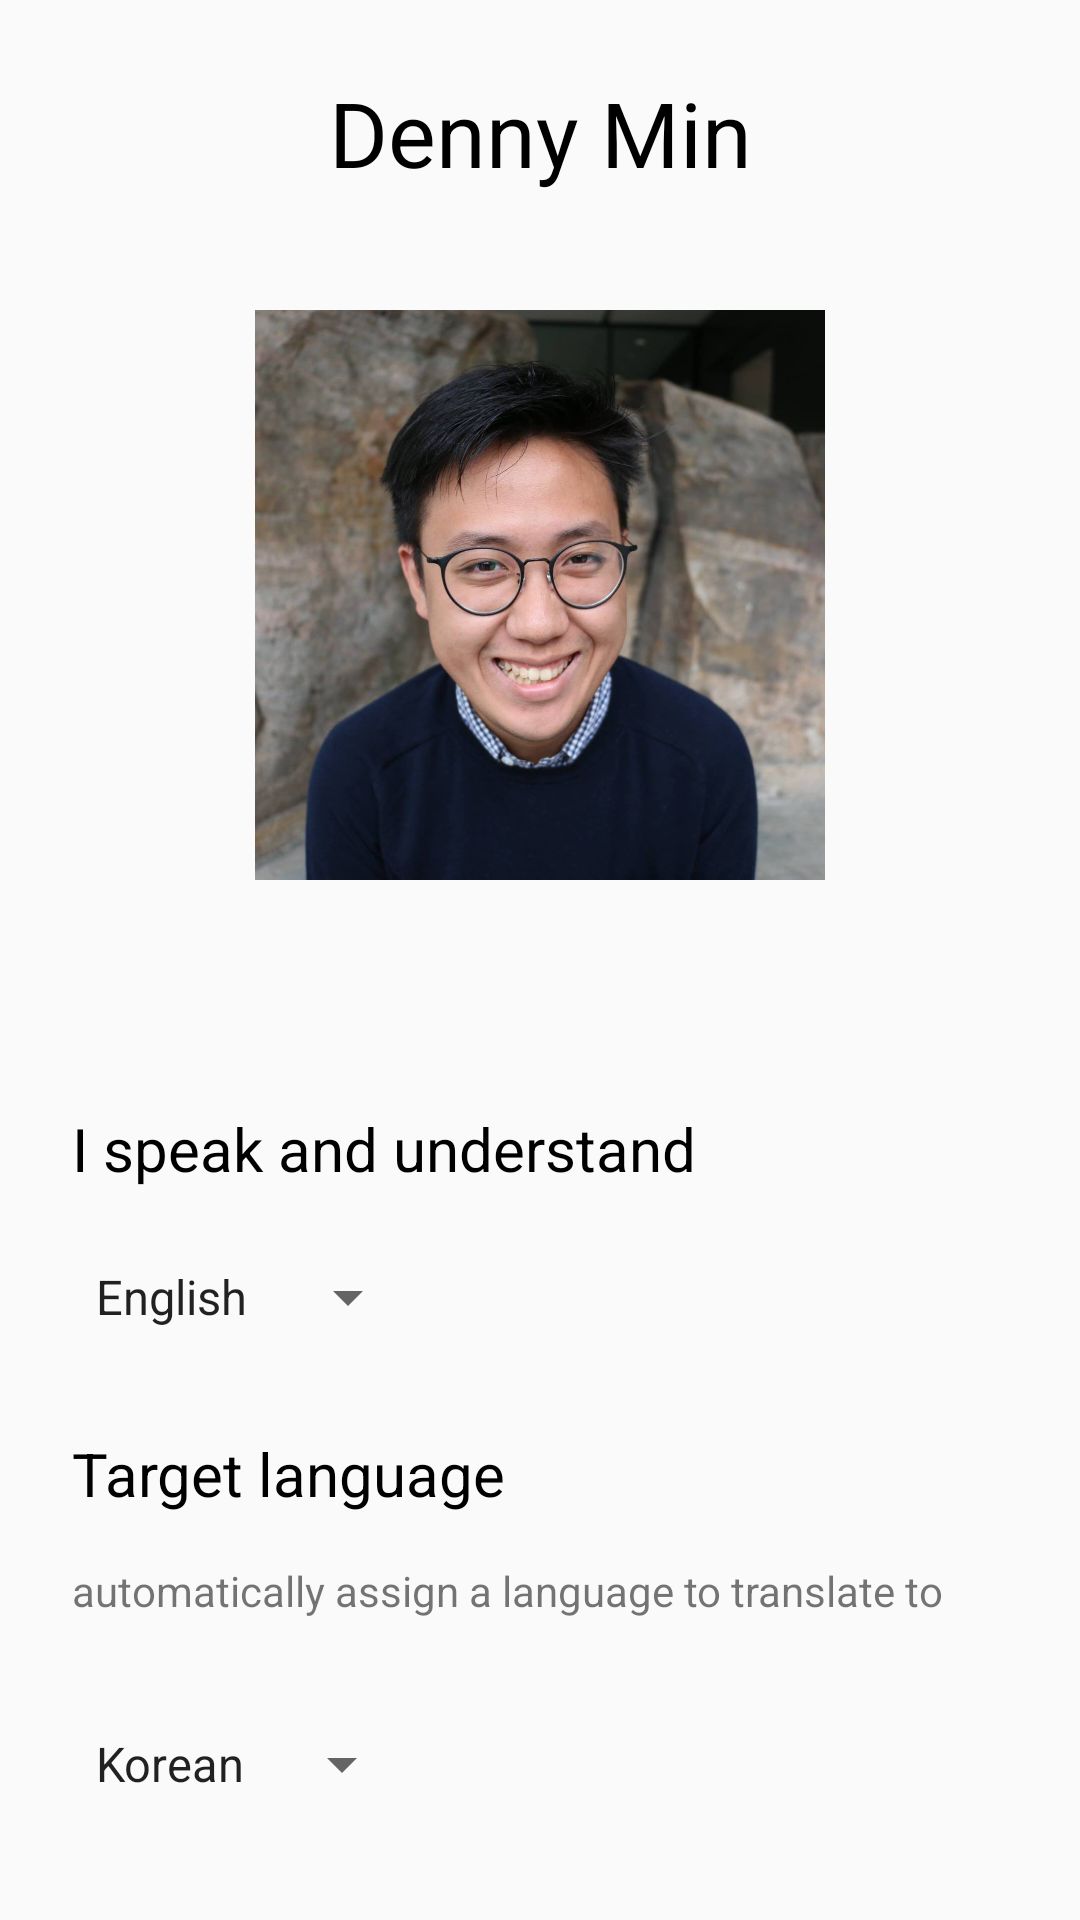

Here is an Android app screen rendered from its layout file. Give the layout XML and the strings, colors and styles it references.
<!-- AndroidManifest.xml: application theme AppTheme -->
<!-- res/layout/fragment_profile.xml -->
<?xml version="1.0" encoding="utf-8"?>
<android.support.constraint.ConstraintLayout xmlns:android="http://schemas.android.com/apk/res/android"
    xmlns:app="http://schemas.android.com/apk/res-auto"
    xmlns:tools="http://schemas.android.com/tools"
    android:layout_width="match_parent"
    android:layout_height="match_parent"
    tools:context=".ProfileFragment">

    <android.support.constraint.ConstraintLayout
        android:id="@+id/pictureconstraint"
        android:layout_width="match_parent"
        android:layout_height="0dp"
        android:layout_marginTop="8dp"
        android:layout_marginBottom="5dp"
        app:layout_constraintBottom_toTopOf="@+id/languageconstraint"
        app:layout_constraintEnd_toEndOf="parent"
        app:layout_constraintStart_toStartOf="parent"
        app:layout_constraintTop_toTopOf="parent">

        <ImageView
            android:id="@+id/photo"
            android:layout_width="0dp"
            android:layout_height="0dp"
            android:layout_marginStart="85dp"
            android:layout_marginTop="8dp"
            android:layout_marginEnd="85dp"
            android:layout_marginBottom="8dp"
            app:layout_constraintBottom_toBottomOf="parent"
            app:layout_constraintEnd_toEndOf="parent"
            app:layout_constraintStart_toStartOf="parent"
            app:layout_constraintTop_toBottomOf="@+id/name"
            app:layout_constraintVertical_bias="0.49"
            app:srcCompat="@drawable/dennyminprofile" />

        <TextView
            android:id="@+id/name"
            android:layout_width="wrap_content"
            android:layout_height="wrap_content"
            android:layout_marginStart="8dp"
            android:layout_marginLeft="8dp"
            android:layout_marginTop="16dp"
            android:layout_marginEnd="8dp"
            android:layout_marginRight="8dp"
            android:gravity="center"
            android:text="@string/PhotoName"
            android:textColor="@android:color/black"
            android:textSize="30sp"
            app:layout_constraintEnd_toEndOf="parent"
            app:layout_constraintStart_toStartOf="parent"
            app:layout_constraintTop_toTopOf="parent" />

    </android.support.constraint.ConstraintLayout>

    <android.support.constraint.ConstraintLayout
        android:id="@+id/languageconstraint"
        android:layout_width="match_parent"
        android:layout_height="283dp"
        android:layout_marginBottom="20dp"
        app:layout_constraintBottom_toBottomOf="parent"
        app:layout_constraintEnd_toEndOf="parent"
        app:layout_constraintStart_toStartOf="parent">

        <TextView
            android:id="@+id/sourcelanghead"
            android:layout_width="219dp"
            android:layout_height="31dp"
            android:layout_marginStart="24dp"
            android:layout_marginTop="24dp"
            android:layout_marginEnd="8dp"
            android:text="@string/Source_Lang_Header"
            android:textColor="@android:color/black"
            android:textSize="20sp"
            app:layout_constraintBottom_toTopOf="@+id/sourcelangs"
            app:layout_constraintEnd_toEndOf="parent"
            app:layout_constraintHorizontal_bias="0.0"
            app:layout_constraintStart_toStartOf="parent"
            app:layout_constraintTop_toTopOf="parent" />

        <TextView
            android:id="@+id/targetlanghead"
            android:layout_width="wrap_content"
            android:layout_height="wrap_content"
            android:layout_marginStart="24dp"
            android:layout_marginTop="13dp"
            android:layout_marginEnd="8dp"
            android:layout_marginBottom="4dp"
            android:text="@string/Target_Lang_Header"
            android:textColor="@android:color/black"
            android:textSize="20sp"
            app:layout_constraintBottom_toTopOf="@+id/targetlangblurb"
            app:layout_constraintEnd_toEndOf="parent"
            app:layout_constraintHorizontal_bias="0.0"
            app:layout_constraintStart_toStartOf="parent"
            app:layout_constraintTop_toBottomOf="@+id/sourcelangs" />

        <TextView
            android:id="@+id/targetlangblurb"
            android:layout_width="wrap_content"
            android:layout_height="27dp"
            android:layout_marginStart="24dp"
            android:layout_marginTop="4dp"
            android:layout_marginEnd="8dp"
            android:layout_marginBottom="8dp"
            android:text="@string/Target_Lang_Blurb"
            android:textSize="14sp"
            app:layout_constraintBottom_toTopOf="@+id/targetlangs"
            app:layout_constraintEnd_toEndOf="parent"
            app:layout_constraintHorizontal_bias="0.0"
            app:layout_constraintStart_toStartOf="parent"
            app:layout_constraintTop_toBottomOf="@+id/targetlanghead" />

        <Spinner
            android:id="@+id/sourcelangs"
            android:layout_width="wrap_content"
            android:layout_height="32dp"
            android:layout_marginStart="24dp"
            android:layout_marginTop="8dp"
            android:layout_marginEnd="8dp"
            android:layout_marginBottom="8dp"
            android:entries="@array/fromlanguagesProfile"
            app:layout_constraintBottom_toTopOf="@+id/targetlanghead"
            app:layout_constraintEnd_toEndOf="parent"
            app:layout_constraintHorizontal_bias="0.0"
            app:layout_constraintStart_toStartOf="parent"
            app:layout_constraintTop_toBottomOf="@+id/sourcelanghead"
            app:layout_constraintVertical_bias="0.0" />

        <Spinner
            android:id="@+id/targetlangs"
            android:layout_width="wrap_content"
            android:layout_height="32dp"
            android:layout_marginStart="24dp"
            android:layout_marginTop="8dp"
            android:layout_marginEnd="8dp"
            android:layout_marginBottom="8dp"
            android:entries="@array/tolanguagesProfile"
            app:layout_constraintBottom_toBottomOf="parent"
            app:layout_constraintEnd_toEndOf="parent"
            app:layout_constraintHorizontal_bias="0.0"
            app:layout_constraintStart_toStartOf="parent"
            app:layout_constraintTop_toBottomOf="@+id/targetlangblurb"
            app:layout_constraintVertical_bias="0.0" />

    </android.support.constraint.ConstraintLayout>
</android.support.constraint.ConstraintLayout>
<!-- resources referenced by this layout -->
<resources>
  <string-array name="fromlanguagesProfile">
          <item>English</item>
      </string-array>
  <string-array name="tolanguagesProfile">
          <item>Korean</item>
      </string-array>
  <!-- drawable dennyminprofile: jpg bitmap (drawable, 103332 bytes) -->
  <string name="PhotoName">Denny Min</string>
  <string name="Source_Lang_Header">I speak and understand</string>
  <string name="Target_Lang_Blurb">automatically assign a language to translate to</string>
  <string name="Target_Lang_Header">Target language</string>
  <style name="AppTheme" parent="Base.Theme.AppCompat.Light.DarkActionBar">
          
          <item name="colorPrimary">@color/colorPrimary</item>
          <item name="colorPrimaryDark">@color/colorPrimaryDark</item>
          <item name="colorAccent">@color/colorAccent</item>
      </style>
  <!-- not gathered from this repository: default colours our renderer supplied (Android Studio template values) -->
  <color name="colorPrimary">#FF6200EE</color>
  <color name="colorPrimaryDark">#FF3700B3</color>
  <color name="colorAccent">#FF03DAC5</color>
</resources>
